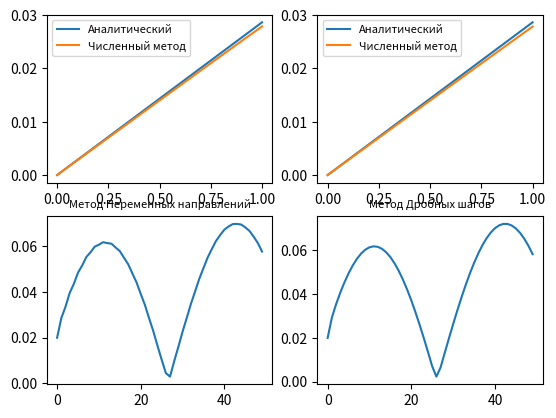

Write Python code to recreate this figure.
import numpy as np
from matplotlib import pyplot as plt

import warnings
warnings.filterwarnings("ignore")

a = 1
b = 1

lx = 1 # размеры области
ly = 1
lt = 5

nx = 100 # количество шагов
ny = 100
nt = 100


def u0yt(y, t):
    return 0

def ulyt(y, t):
    return 0

def ux0t(x, t):
    return 0

def uxlt(x, t):
    return 0

def uxy0(x, y):
    return x * y

def f(x, y, t):
    return -x * y * np.sin(t)

def fResult(x, y, t):
    return x * y * np.cos(t)


alpha1 = 1
betta1 = -1
alpha2 = 1
betta2 = -1

hx = lx / nx
hy = ly / ny
ht = lt / nt

tt = 3 #момент времени
yy = 3
U = []

def plotSlice(f, X, y, t):
    plt.subplot(2, 2, 1)
    plt.plot(X, f(X, y, t), label='Analytical')
    plt.legend(fontsize=8)

def showPostProcess(t, y, subplot_num):
    i = 2
    X = np.linspace(0, lx, nx)
    plt.subplot(2, 2, subplot_num) 
    plt.plot(X, fResult(X, y * hy, ht * t * 2), label='Аналитический')
    plt.plot(X, U[i * t, :, y], label='Численный метод')
    plt.legend(fontsize=8)

def Error(U, fR, subplot_num, method):
    i = 2
    X = np.linspace(0, lx, nx)
    Y = np.linspace(0, ly, ny)
    T = list(range(0, int(U.shape[0] / 2)))
    plt.subplot(2, 2, subplot_num + 2) 
    XX, YY = np.meshgrid(X, Y)
    plt.title(f'{method}',  fontsize=8)
    plt.plot(T, list(map(lambda t: np.max(np.abs(U[i * t] - np.transpose(fR(XX, YY, ht * t * i)))), T)))


#Строится сетка
def gridFun(iCond, bCond):
    xCond, yCond = bCond
    xlCond, xrCond = xCond
    ylCond, yrCond = yCond
    tlCond, trCond = iCond
    return np.zeros((trCond, xrCond, yrCond))

#
def parabolicEquation2D(iCond, bCond, method):
    def init():
        for m in range(nx):
            for n in range(ny):
                U[0][m][n] = uxy0(m * hx, n * hy)

    def solve():
        for k in range(0, nt - i, i):
            for n in range(1, ny - 1):
                A1 = getA1(k, n)
                B1 = getB1(k, n)
                U[int(k + i / 2), :, n] = np.linalg.solve(A1, B1)[:, 0]

            for m in range(1, nx - 1):
                A2 = getA2(k, m)
                B2 = getB2(k, m)
                U[k + i, m, :] = np.linalg.solve(A2, B2)[:, 0]
            for n in range(0, ny):
                U[k + i][0][n] = (u0yt(n * hy, (k + i) * ht) - c1 * U[k + i][1][n]) / b1
                U[k + i][nx - 1][n] = (ulyt(n * hy, (k + i) * ht) - aN1 * U[k + i][nx - 2][n]) / bN1


    def FractionSteps():
        aj1 = -a / hx ** 2
        bj1 = 1 / ht / 2 + 2 * a / hx ** 2
        cj1 = -a / hx ** 2

        aj2 = -b / hy ** 2
        bj2 = 1 / ht / 2 + 2 * b / hy ** 2
        cj2 = -b / hy ** 2

        def gA1(k, n):
            aa = np.zeros((nx, nx))
            aa[0][0] = b1
            aa[0][1] = c1
            for j in range(1, nx - 1):
                aa[j][j - 1] = aj1
                aa[j][j] = bj1
                aa[j][j + 1] = cj1
            aa[nx - 1][nx - 2] = aN1
            aa[nx - 1][nx - 1] = bN1
            return aa

        def gB1(k, n):
            bb = np.zeros((nx, 1))
            bb[0][0] = u0yt(n * hy, ht * (k + i))
            bb[nx - 1][0] = ulyt(n * hy, ht * (k + i))
            for m in range(1, nx - 1):
                bb[m][0] = f(m * hx, n * hy, k * ht) / 2 + U[k][m][n] / ht / 2
            return bb

        def gA2(k, m):
            aa = np.zeros((ny, ny))
            aa[0][0] = b2
            aa[0][1] = c2
            for j in range(1, ny - 1):
                aa[j][j - 1] = aj2
                aa[j][j] = bj2
                aa[j][j + 1] = cj2
            aa[ny - 1][ny - 2] = aN2
            aa[ny - 1][ny - 1] = bN2
            return aa

        def gB2(k, m):
            bb = np.zeros((ny, 1))
            bb[0][0] = ux0t(m * hx, ht * (k + i))
            bb[ny - 1][0] = uxlt(m * hx, ht * (k + i))
            for n in range(1, ny - 1):
                bb[n][0] = f(m * hx, n * hy, (k + i) * ht) / 2 + U[int(k + i / 2)][m][n] / ht / 2
            return bb

        return (gA1, gB1), (gA2, gB2)

    def AlternatingDirection():
        aj1 = -a / hx ** 2
        bj1 = 1 / ht + 2 * a / hx ** 2
        cj1 = -a / hx ** 2

        aj2 = -b / hy ** 2
        bj2 = 1 / ht + 2 * b / hy ** 2
        cj2 = -b / hy ** 2

        def gA1(k, n):
            aa = np.zeros((nx, nx))
            aa[0][0] = b1
            aa[0][1] = c1
            for j in range(1, nx - 1):
                aa[j][j - 1] = aj1
                aa[j][j] = bj1
                aa[j][j + 1] = cj1
            aa[nx - 1][nx - 2] = aN1
            aa[nx - 1][nx - 1] = bN1
            return aa

        def gB1(k, n):
            bb = np.zeros((nx, 1))
            bb[0][0] = u0yt(n * hy, ht * (k + i))
            bb[nx - 1][0] = ulyt(n * hy, ht * (k + i))
            for m in range(1, nx - 1):
                bb[m][0] = f(m * hx, n * hy, int(k + i / 2) * ht) + (1 / ht - 2 * b / hy ** 2) * U[k][m][n] + (
                        b / hy ** 2) * (U[k][m][n + 1] + U[k][m][n - 1])
            return bb

        def gA2(k, m):
            aa = np.zeros((ny, ny))
            aa[0][0] = b2
            aa[0][1] = c2
            for j in range(1, ny - 1):
                aa[j][j - 1] = aj2
                aa[j][j] = bj2
                aa[j][j + 1] = cj2
            aa[ny - 1][ny - 2] = aN2
            aa[ny - 1][ny - 1] = bN2
            return aa

        def gB2(k, m):
            bb = np.zeros((ny, 1))
            bb[0][0] = ux0t(m * hx, ht * (k + i))
            bb[ny - 1][0] = uxlt(m * hx, ht * (k + i))
            for n in range(1, ny - 1):
                bb[n][0] = f(m * hx, n * hy, int(k + i / 2) * ht) + (1 / ht - 2 * a / hx ** 2) * U[
                    int(k + i / 2)][m][n] + (a / hx ** 2) * (U[int(k + i / 2)][m + 1][n] + U[int(k + i / 2)][m - 1][n])
            return bb

        return (gA1, gB1), (gA2, gB2)

    if method == 1:
        (getA1, getB1), (getA2, getB2) = AlternatingDirection()
    elif method == 2:
        (getA1, getB1), (getA2, getB2) = FractionSteps()
    else:
        pass
    b1 = 1
    c1 = 0
    b2 = 1
    c2 = 0

    aN1 = -betta1 / hx

    bN1 = alpha1 + betta1 / hx
    aN2 = -betta2 / hy
    bN2 = alpha2 + betta2 / hy

    uxy0 = iCond
    xCond, yCond = bCond
    u0yt, ulyt = xCond
    ux0t, uxlt = yCond
    U = gridFun((0, nt), ((0, nx), (0, ny)))
    i = 2
    init()
    solve()
    return U


def solver():
    global a, b, nx, ny, nt, hx, hy, ht, U, tt, yy
    i = 2
    a = a
    b = b
    nx = nx
    ny = ny
    nt = 2 * nt
    tt = tt
    yy = yy
    hx = lx / nx
    hy = ly / ny
    ht = lt / nt
    nx += 1
    ny += 1
    nt += i
    U = []


U = parabolicEquation2D(uxy0, ((ux0t, uxlt), (u0yt, ulyt)), 1)
showPostProcess(tt, yy, 1)
Error(U, fResult, 1, 'Метод Переменных направлений')

U = parabolicEquation2D(uxy0, ((ux0t, uxlt), (u0yt, ulyt)), 2)
showPostProcess(tt, yy, 2)
Error(U, fResult, 2, 'Метод Дробных шагов')

plt.show()
